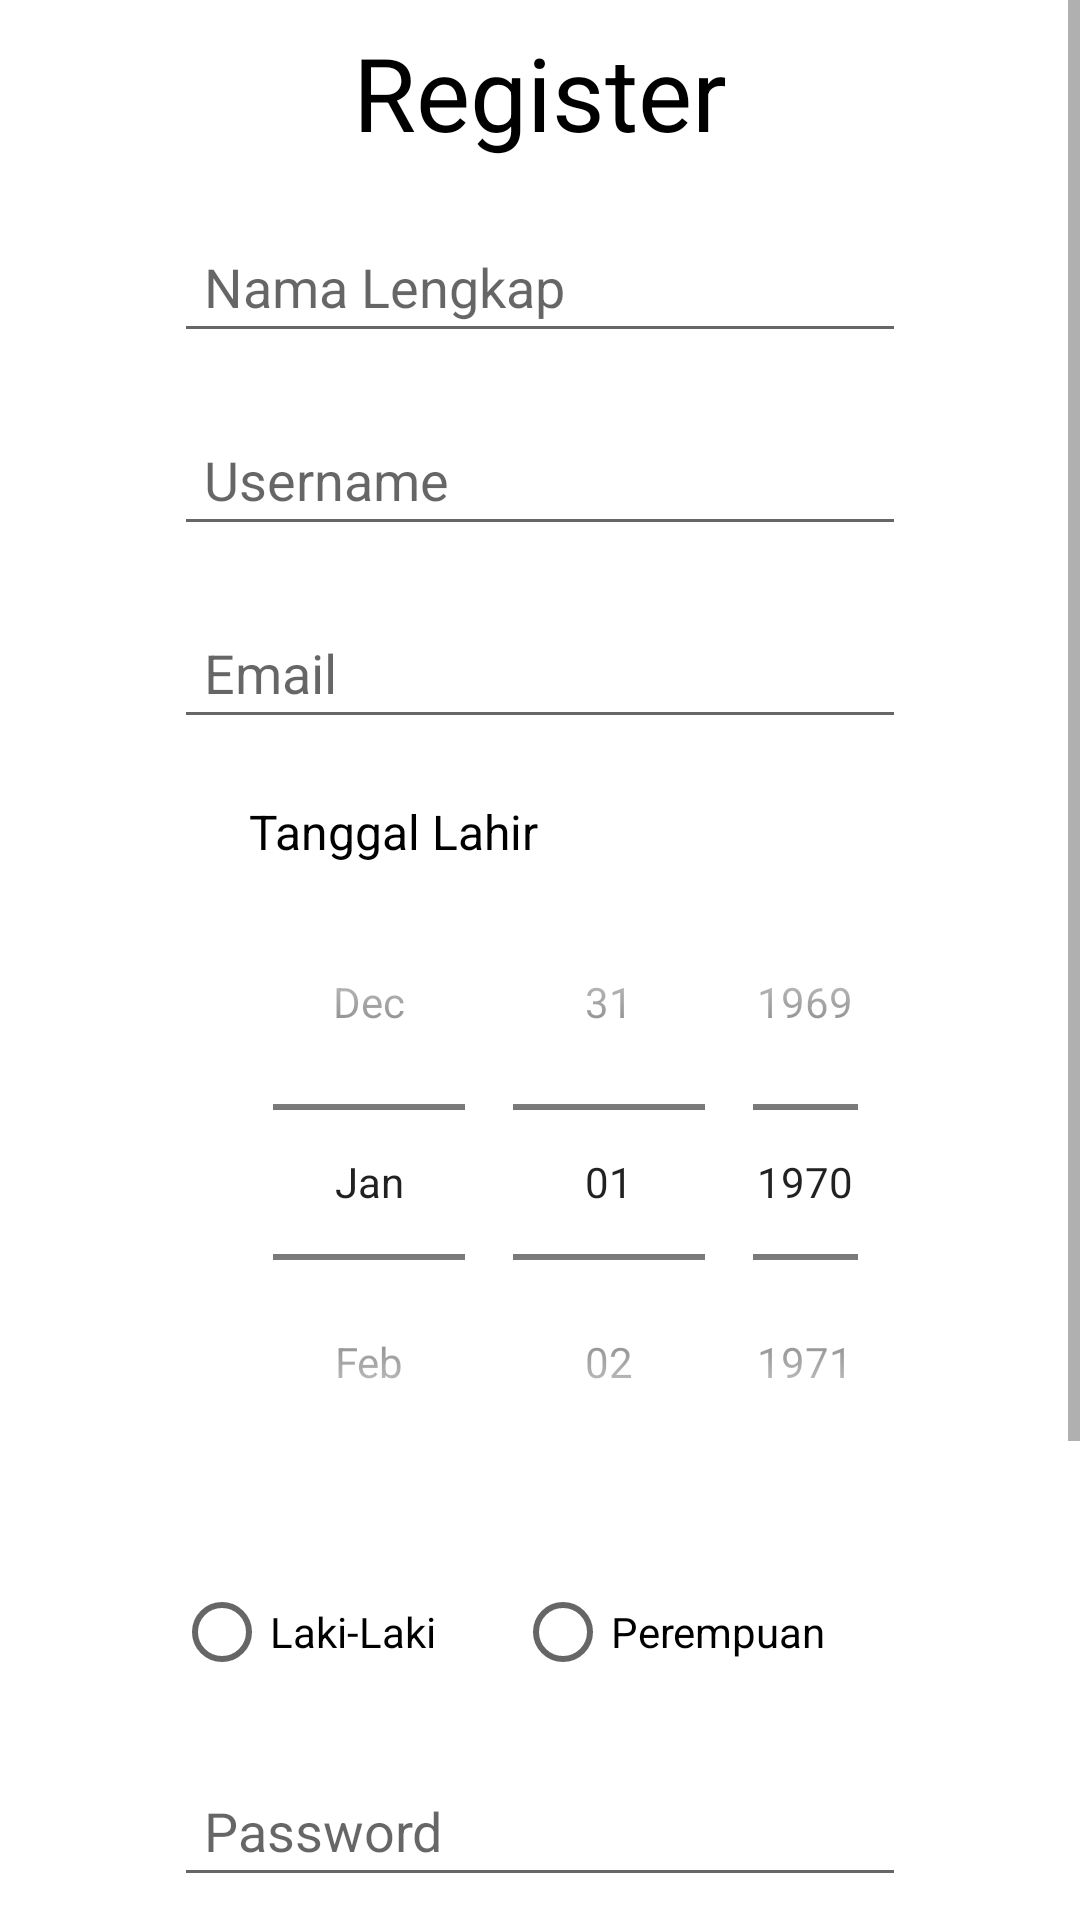

Write the Android layout XML for this screen, with the resource values it uses.
<!-- AndroidManifest.xml: application theme Theme.EKartuMRT -->
<!-- res/layout/activity_register.xml -->
<?xml version="1.0" encoding="utf-8"?>
<androidx.constraintlayout.widget.ConstraintLayout xmlns:android="http://schemas.android.com/apk/res/android"
    xmlns:app="http://schemas.android.com/apk/res-auto"
    xmlns:tools="http://schemas.android.com/tools"
    android:layout_width="match_parent"
    android:layout_height="match_parent"
    android:isScrollContainer="false"
    tools:context=".RegisterActivity">

    <ScrollView
        android:layout_width="match_parent"
        android:layout_height="match_parent"
        app:layout_constraintBottom_toBottomOf="parent"
        app:layout_constraintEnd_toEndOf="parent"
        app:layout_constraintStart_toStartOf="parent"
        app:layout_constraintTop_toTopOf="parent">

        <LinearLayout
            android:layout_width="match_parent"
            android:layout_height="wrap_content"
            android:layout_marginStart="8dp"
            android:layout_marginTop="8dp"
            android:layout_marginEnd="8dp"
            android:layout_marginBottom="8dp"
            android:isScrollContainer="true"
            android:orientation="vertical">

            <TextView
                android:id="@+id/textView4"
                android:layout_width="match_parent"
                android:layout_height="wrap_content"
                android:gravity="center"
                android:text="Register"
                android:textColor="#000000"
                android:textSize="34sp" />

            <EditText
                android:id="@+id/etRegName"
                android:layout_width="match_parent"
                android:layout_height="wrap_content"
                android:layout_marginLeft="50dp"
                android:layout_marginTop="20dp"
                android:layout_marginRight="50dp"
                android:ems="10"
                android:hint="Nama Lengkap"
                android:inputType="textPersonName"
                android:padding="10dp" />

            <EditText
                android:id="@+id/etRegUser"
                android:layout_width="match_parent"
                android:layout_height="wrap_content"
                android:layout_marginLeft="50dp"
                android:layout_marginTop="20dp"
                android:layout_marginRight="50dp"
                android:ems="10"
                android:hint="Username"
                android:inputType="textPersonName"
                android:padding="10dp" />

            <EditText
                android:id="@+id/etRegEmail"
                android:layout_width="match_parent"
                android:layout_height="wrap_content"
                android:layout_marginLeft="50dp"
                android:layout_marginTop="20dp"
                android:layout_marginRight="50dp"
                android:ems="10"
                android:hint="Email"
                android:inputType="textEmailAddress"
                android:padding="10dp" />

            <TextView
                android:id="@+id/textView2"
                android:layout_width="match_parent"
                android:layout_height="wrap_content"
                android:layout_marginLeft="75dp"
                android:layout_marginTop="20dp"
                android:text="Tanggal Lahir"
                android:textColor="#000000"
                android:textSize="16sp" />

            <DatePicker
                android:id="@+id/dpTglLahir"
                android:layout_width="wrap_content"
                android:layout_height="wrap_content"
                android:layout_marginLeft="75dp"
                android:layout_marginRight="50dp"
                android:calendarViewShown="false"
                android:datePickerMode="spinner" />

            <RadioGroup
                android:layout_width="match_parent"
                android:layout_height="wrap_content"
                android:layout_marginLeft="50dp"
                android:layout_marginTop="20dp"
                android:layout_marginRight="50dp"
                android:orientation="horizontal">

                <RadioButton
                    android:id="@+id/rbRegL"
                    android:layout_width="wrap_content"
                    android:layout_height="wrap_content"
                    android:layout_weight="1"
                    android:text="Laki-Laki" />

                <RadioButton
                    android:id="@+id/rbRegP"
                    android:layout_width="wrap_content"
                    android:layout_height="wrap_content"
                    android:layout_weight="1"
                    android:text="Perempuan" />
            </RadioGroup>

            <EditText
                android:id="@+id/etRegPass"
                android:layout_width="match_parent"
                android:layout_height="wrap_content"
                android:layout_marginLeft="50dp"
                android:layout_marginTop="20dp"
                android:layout_marginRight="50dp"
                android:ems="10"
                android:hint="Password"
                android:inputType="textPassword"
                android:padding="10dp" />

            <EditText
                android:id="@+id/etRegPassConf"
                android:layout_width="match_parent"
                android:layout_height="wrap_content"
                android:layout_marginLeft="50dp"
                android:layout_marginTop="20dp"
                android:layout_marginRight="50dp"
                android:ems="10"
                android:hint="Confirm Password"
                android:inputType="textPassword"
                android:padding="10dp" />

            <Button
                android:id="@+id/btnReg"
                android:layout_width="match_parent"
                android:layout_height="wrap_content"
                android:layout_marginLeft="50dp"
                android:layout_marginTop="20dp"
                android:layout_marginRight="50dp"
                android:text="Register" />

            <Button
                android:id="@+id/btnToLog"
                android:layout_width="match_parent"
                android:layout_height="wrap_content"
                android:layout_marginLeft="50dp"
                android:layout_marginTop="10dp"
                android:layout_marginRight="50dp"
                android:layout_marginBottom="30dp"
                android:text="Saya Punya Akun" />
        </LinearLayout>
    </ScrollView>

</androidx.constraintlayout.widget.ConstraintLayout>
<!-- resources referenced by this layout -->
<resources>
  <style name="Theme.EKartuMRT" parent="Theme.MaterialComponents.DayNight.DarkActionBar">
          
          <item name="colorPrimary">@color/purple_500</item>
          <item name="colorPrimaryVariant">@color/purple_700</item>
          <item name="colorOnPrimary">@color/white</item>
          
          <item name="colorSecondary">@color/teal_200</item>
          <item name="colorSecondaryVariant">@color/teal_700</item>
          <item name="colorOnSecondary">@color/black</item>
          
          <item name="android:statusBarColor" tools:targetApi="l">?attr/colorPrimaryVariant</item>
          
      </style>
  <color name="purple_500">#FF6200EE</color>
  <color name="purple_700">#FF3700B3</color>
  <color name="white">#FFFFFFFF</color>
  <color name="teal_200">#FF03DAC5</color>
  <color name="teal_700">#FF018786</color>
  <color name="black">#FF000000</color>
</resources>
